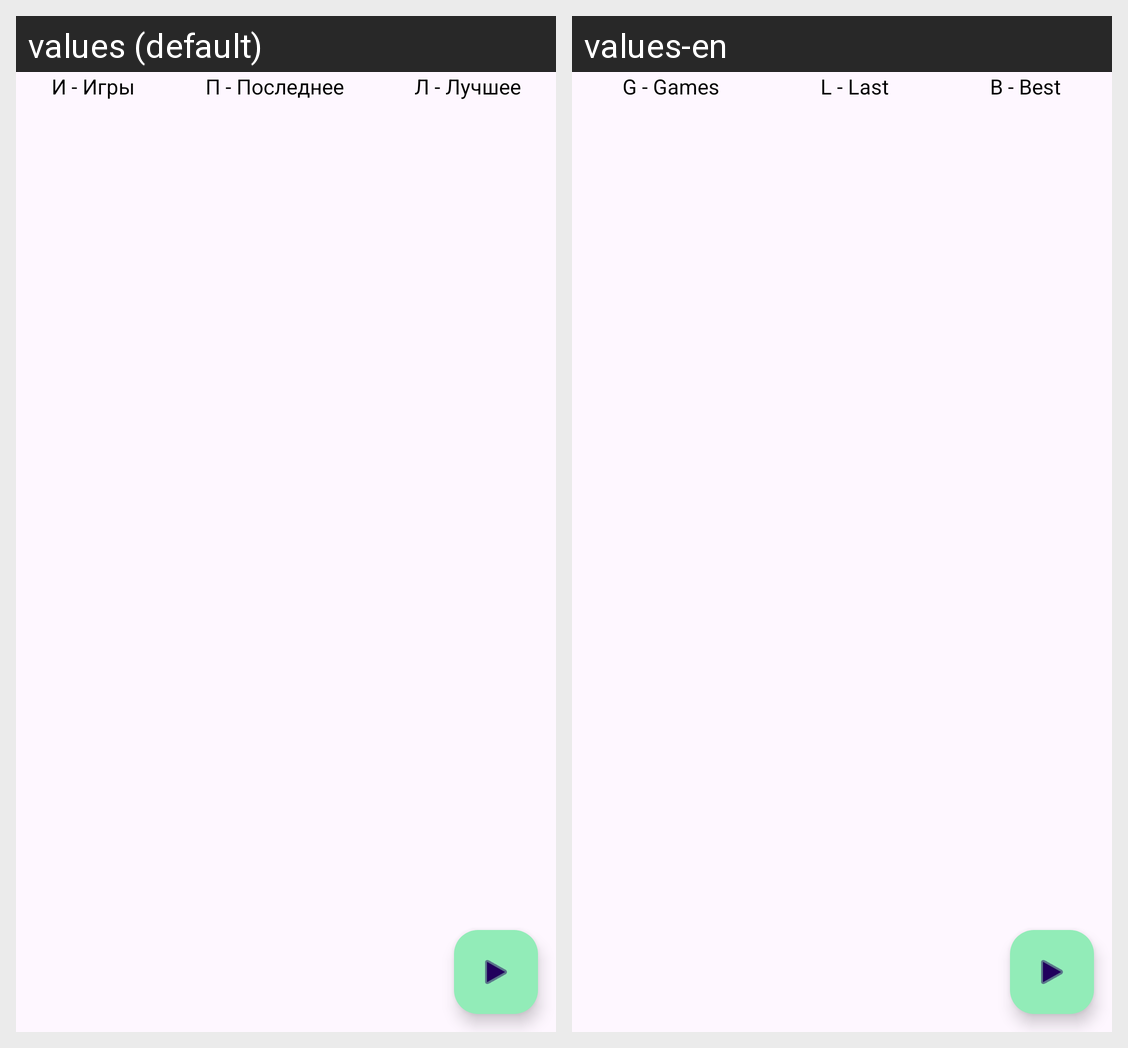

The Android screen above is rendered under two locales of the same app. Produce the string resources it draws, with the default and per-locale values.
Android screen res/layout/fragment_online_stopwatch_rating.xml rendered under 2 locales, left to right: values (default), values-en. Device: Nexus 5 (rendered at 1080×1920; each locale shown at half size, 540×960, under a caption strip naming it); theme Theme.Duel.
Strings drawn on this screen, with the default value and each locale's value (text and hints the layout hard-codes, and strings that could not be matched under every locale, appear in the picture but are not listed):

g_games
  values: И - Игры
  values-en: G - Games

l_last
  values: П - Последнее
  values-en: L - Last

b_best
  values: Л - Лучшее
  values-en: B - Best
